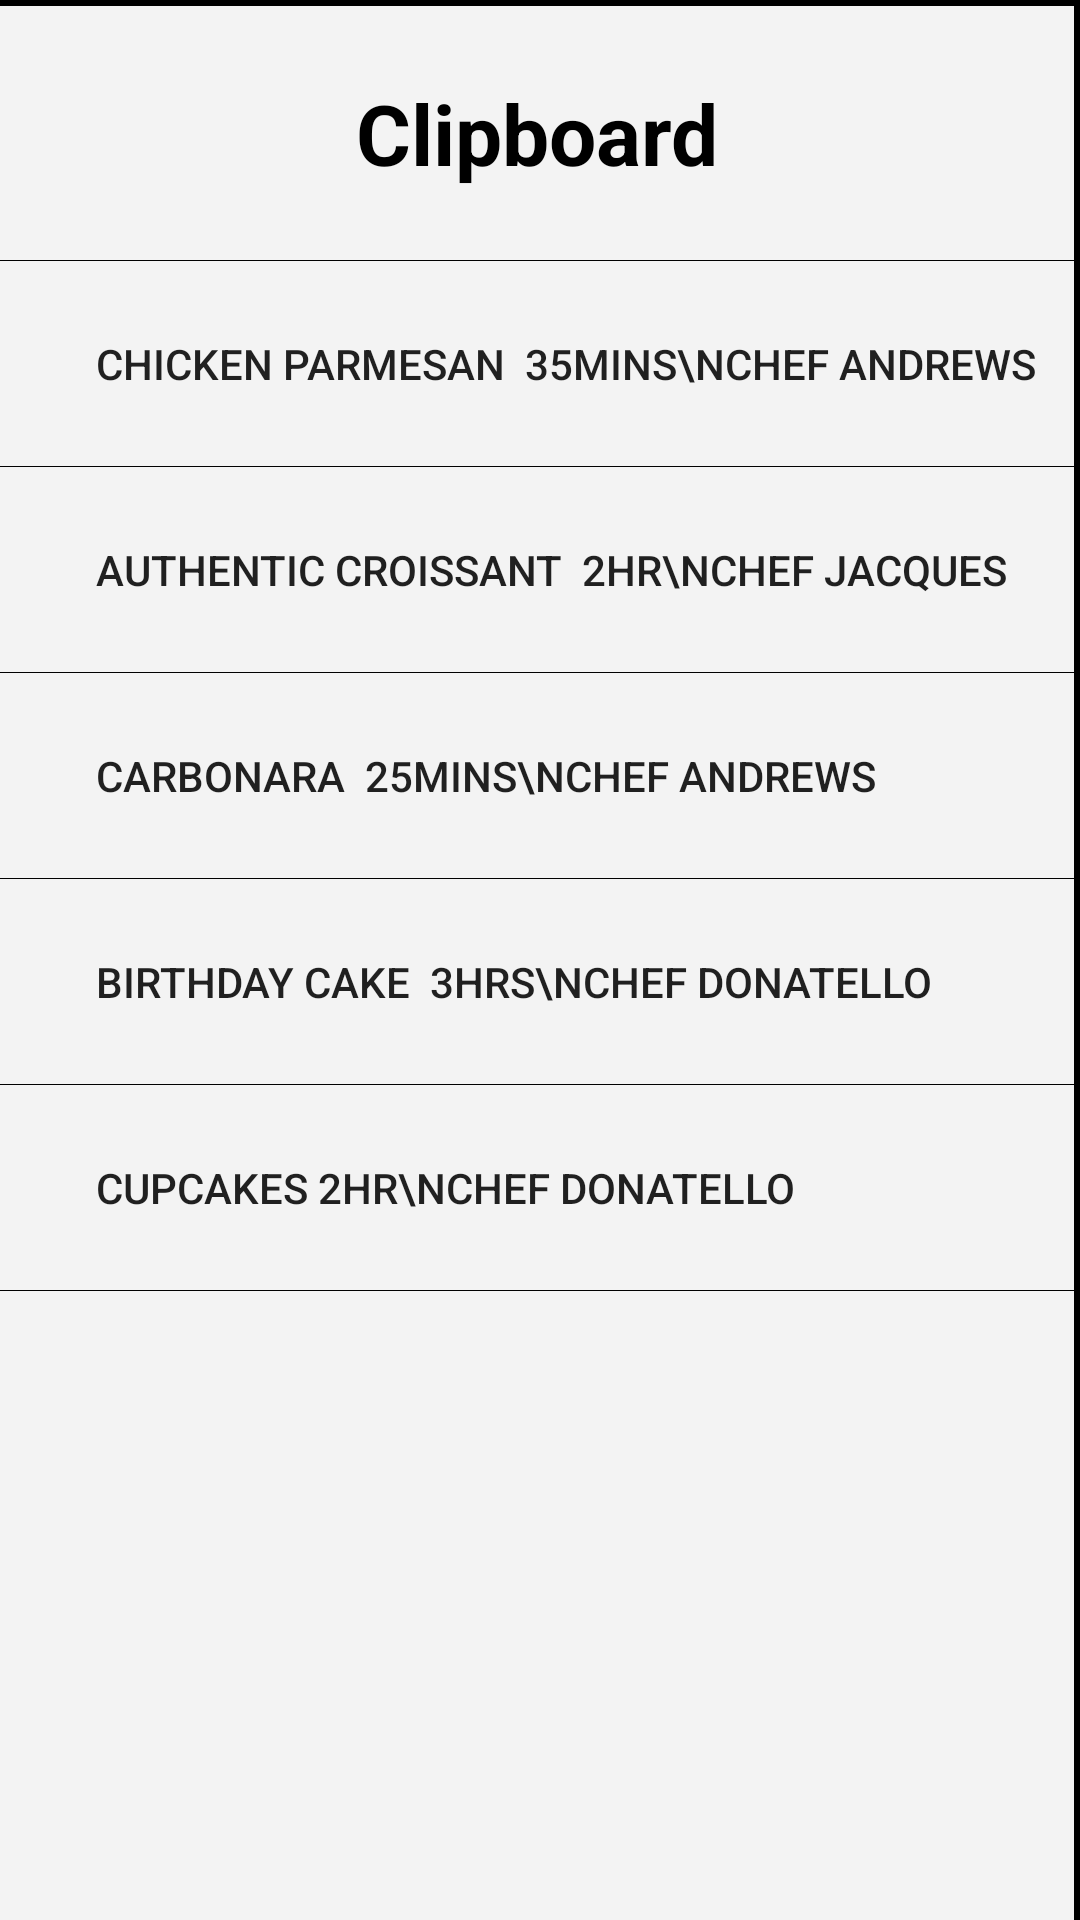

The Android layout XML behind this screen, and the referenced resources:
<!-- AndroidManifest.xml: application theme AppTheme -->
<!-- res/layout/fragment_clipboard.xml -->
<?xml version="1.0" encoding="utf-8"?>
<androidx.constraintlayout.widget.ConstraintLayout xmlns:android="http://schemas.android.com/apk/res/android"
    xmlns:app="http://schemas.android.com/apk/res-auto"
    xmlns:tools="http://schemas.android.com/tools"
    android:layout_width="match_parent"
    android:layout_height="match_parent"
    android:background="#000000"
    android:paddingEnd="2dp"
    android:paddingTop="2dp"
    tools:context=".ClipboardFragment">

    <View
        android:layout_width="match_parent"
        android:layout_height="match_parent"
        android:background="#F3F3F3"
        app:layout_constraintBottom_toBottomOf="parent"
        app:layout_constraintEnd_toEndOf="parent"
        app:layout_constraintStart_toStartOf="parent"
        app:layout_constraintTop_toTopOf="parent" />

    <androidx.appcompat.widget.LinearLayoutCompat
        android:layout_width="match_parent"
        android:layout_height="match_parent"
        android:orientation="vertical"
        app:divider="@android:color/black"
        app:layout_constraintBottom_toBottomOf="parent"
        app:layout_constraintEnd_toEndOf="parent"
        app:layout_constraintStart_toStartOf="parent"
        app:layout_constraintTop_toTopOf="parent"
        app:showDividers="end|middle|beginning">

        <TextView
            android:layout_width="match_parent"
            android:layout_height="wrap_content"
            android:gravity="center"
            android:padding="24dp"
            android:text="Clipboard"
            android:textColor="#000000"
            android:textSize="28sp"
            android:textStyle="bold" />

        <Button
            android:id="@+id/recipeButton"
            style="@style/FavsEntry"
            android:background="@android:color/transparent"
            android:text="Chicken Parmesan  35mins\nChef Andrews" />

        <Button
            android:id="@+id/recipeButton2"
            style="@style/FavsEntry"
            android:background="@android:color/transparent"
            android:text="Authentic Croissant  2hr\nChef Jacques" />

        <Button
            android:id="@+id/recipeButton3"
            style="@style/FavsEntry"
            android:background="@android:color/transparent"
            android:text="Carbonara  25mins\nChef Andrews" />

        <Button
            android:id="@+id/recipeButton4"
            style="@style/FavsEntry"
            android:background="@android:color/transparent"
            android:text="Birthday Cake  3hrs\nChef Donatello" />

        <Button
            android:id="@+id/recipeButton5"
            style="@style/FavsEntry"
            android:background="@android:color/transparent"
            android:text="Cupcakes 2hr\nChef Donatello" />


    </androidx.appcompat.widget.LinearLayoutCompat>

</androidx.constraintlayout.widget.ConstraintLayout>
<!-- resources referenced by this layout -->
<resources>
  <style name="FavsEntry">
          <item name="android:layout_width">match_parent</item>
          <item name="android:layout_height">wrap_content</item>
  
          <item name="android:paddingStart">32dp</item>
          <item name="android:paddingTop">25dp</item>
          <item name="android:paddingBottom">25dp</item>
          <item name="android:gravity">start</item>
          <item name="backgroundTint">@android:color/transparent</item>
      </style>
  <style name="AppTheme" parent="Theme.AppCompat.Light.DarkActionBar">
          
  
          <item name="colorPrimary">@color/green</item>
          <item name="colorPrimaryDark">@color/purple</item>
          <item name="colorAccent">@color/orange</item>
      </style>
  <color name="green">#69ff66</color>
  <color name="purple">#CBC3E3</color>
  <color name="orange">#ff8000</color>
</resources>
